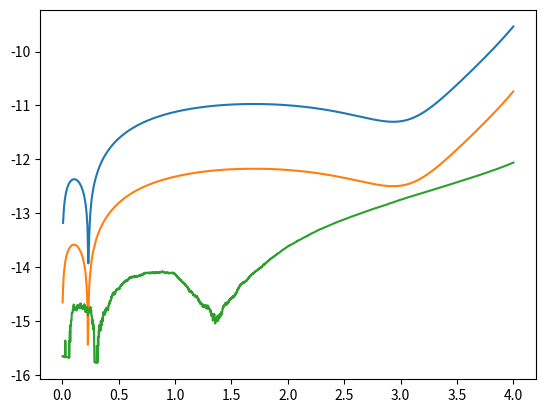

Generate this figure with matplotlib:
'''
page 185
Ximplement rk2,
Xfind or implement rk4
Xverify accuracy of rk2
    compare results with SHO
Xcompare results with rk4
examine equations 8.41 and 8.42
'''
import numpy
from matplotlib import pyplot
import copy

def rk2(func_vec, init_vec, t_end, step_size = 0.1):
    '''
    takes in function list length n, init_vec length n+1 formatted like (t, variables)
    returns array of vectors formated like init_vec indicating
    '''
    init_vec = numpy.array(init_vec)
    path = [init_vec]
    while path[-1][0] < t_end:
        curr_vec = copy.copy(path[-1])
        k1 = numpy.array([])
        for index in range(len(curr_vec)):
            k1= numpy.append(k1, step_size*func_vec[index](curr_vec))
        k2 = numpy.array([])
        for index in range(len(curr_vec)):
            k2= numpy.append(k2, step_size*func_vec[index](curr_vec+k1/2))
        path.append(path[-1]+k2)
    return path

def rk4(func_vec, init_vec, t_end, step_size = 0.1):
    '''
    takes in function list length n, init_vec length n+1 formatted like (t, variables)
    returns array of vectors formated like init_vec indicating
    '''
    init_vec = numpy.array(init_vec)
    path = [init_vec]
    while path[-1][0] < t_end:
        curr_vec = copy.copy(path[-1])
        k1 = numpy.array([])
        for index in range(len(curr_vec)):
            k1= numpy.append(k1, step_size*func_vec[index](curr_vec))
        k2 = numpy.array([])
        for index in range(len(curr_vec)):
            k2= numpy.append(k2, step_size*func_vec[index](curr_vec+k1/2))
        k3 = numpy.array([])
        for index in range(len(curr_vec)):
            k3= numpy.append(k3, step_size*func_vec[index](curr_vec+k2/2))
        k4 = numpy.array([])
        for index in range(len(curr_vec)):
            k4= numpy.append(k4, step_size*func_vec[index](curr_vec+k3))
        path.append(path[-1]+((k1+2*k2+2*k3+k4)/6.0))
    return path

def rk45(func_vec, init_vec, t_end, step_size = 0.1, precision=10**-6):
    '''
    takes in function list length n, init_vec length n+1 formatted like (t, variables)
    returns array of vectors formated like init_vec indicating
    '''
    init_vec = numpy.array(init_vec)
    path = [init_vec]
    check_mode = False
    guess = numpy.zeros(len(init_vec))
    check = numpy.zeros(len(init_vec))
    while path[-1][0] < t_end:
        curr_vec = copy.copy(path[-1])
        k1 = numpy.array([])
        for index in range(len(curr_vec)):
            k1= numpy.append(k1, step_size*func_vec[index](curr_vec))
        k2 = numpy.array([])
        for index in range(len(curr_vec)):
            k2= numpy.append(k2, step_size*func_vec[index](curr_vec+k1/2))
        k3 = numpy.array([])
        for index in range(len(curr_vec)):
            k3= numpy.append(k3, step_size*func_vec[index](curr_vec+k2/2))
        k4 = numpy.array([])
        for index in range(len(curr_vec)):
            k4= numpy.append(k4, step_size*func_vec[index](curr_vec+k3))
        if not check_mode:
            guess = path[-1]+((k1+2*k2+2*k3+k4)/6.0)
            step_size /= 2.0
        else:
            check = path[-1]+((k1+2*k2+2*k3+k4)/6.0)
        if check_mode:
            rel_diff = abs((guess[1]-check[1])/check[1])
        if check_mode and rel_diff < precision:
            # path.append(path[-1]+((k1+2*k2+2*k3+k4)/6.0))
            path.append(guess)
            step_size *= 2.0
    return path



def plot_paths(paths):
    #takes array of arrays of points formatted (t, x, v)
    for path in paths:
        times = []
        pos = []
        for point in path:
            times.append(point[0])
            pos.append(point[1])
        pyplot.plot(times, pos)
    pyplot.show()
    return

def sho_calibration():
    '''
    f=-w0**2*x leads to trig functions x=A*cos(w0*t)
    w0=2pi means at t=1, back to initial conditions
    '''
    w0 = numpy.pi*2
    sho_funcs = [
        (lambda config: 1),
        (lambda config: config[2]),
        (lambda config: -config[1]*(w0)**2)
    ]
    rk2_errors=[]
    rk4_errors=[]
    step_sizes = numpy.array([1.5**(-power) for power in range(1,20)])
    for step in step_sizes:
        rk2_trail = rk2(sho_funcs, [0, 1.0, 0], 1.0, step_size=step)
        rk2_errors.append(
            abs(numpy.cos(w0*rk2_trail[-1][0]) - rk2_trail[-1][1])/numpy.cos(w0*rk2_trail[-1][0])
                )
        rk4_trail = rk4(sho_funcs, [0, 1.0, 0], 1.0, step_size=step)
        rk4_errors.append(
            abs(numpy.cos(w0*rk4_trail[-1][0]) - rk4_trail[-1][1])/numpy.cos(w0*rk4_trail[-1][0])
            )
        # plot_paths([rk2_trail, rk4_trail])
    print(rk4_errors[-5:])
    pyplot.plot(numpy.log10(step_sizes), numpy.log10(rk2_errors))
    pyplot.plot(numpy.log10(step_sizes), numpy.log10(rk4_errors))
    pyplot.show()
    return

def eq841():
    '''
    2y*ypp+y**2-yp**2=0
    '''
    nle_funcs = [
        (lambda config: 1),
        (lambda config: config[2]),
        (lambda config: (config[2]**2-config[1]**2)/(2.0*config[1]))
    ]

    step_counts = [500, 1000, 5000]
    t_end = 4.0
    error_paths = []
    for count in step_counts:
        step_size = t_end/count
        # t_vals = numpy.linspace(0, t_end, count)
        # analytic_vals = 1+numpy.sin(t_vals**4)
        rk4_trail = rk4(nle_funcs, [0.0, 1.0, 1.0], t_end, step_size)
        error_path = []
        for index in range(len(rk4_trail)):
            analytic_val = 1+numpy.sin(rk4_trail[index][0])
            rel_err = abs(rk4_trail[index][1]-analytic_val)/abs(analytic_val)
            error_path.append([rk4_trail[index][0], numpy.log10(rel_err)])
        error_paths.append(error_path)
    plot_paths(error_paths)
    return

def main():
    # sho_calibration()
    eq841()

if __name__ == '__main__':
    main()
